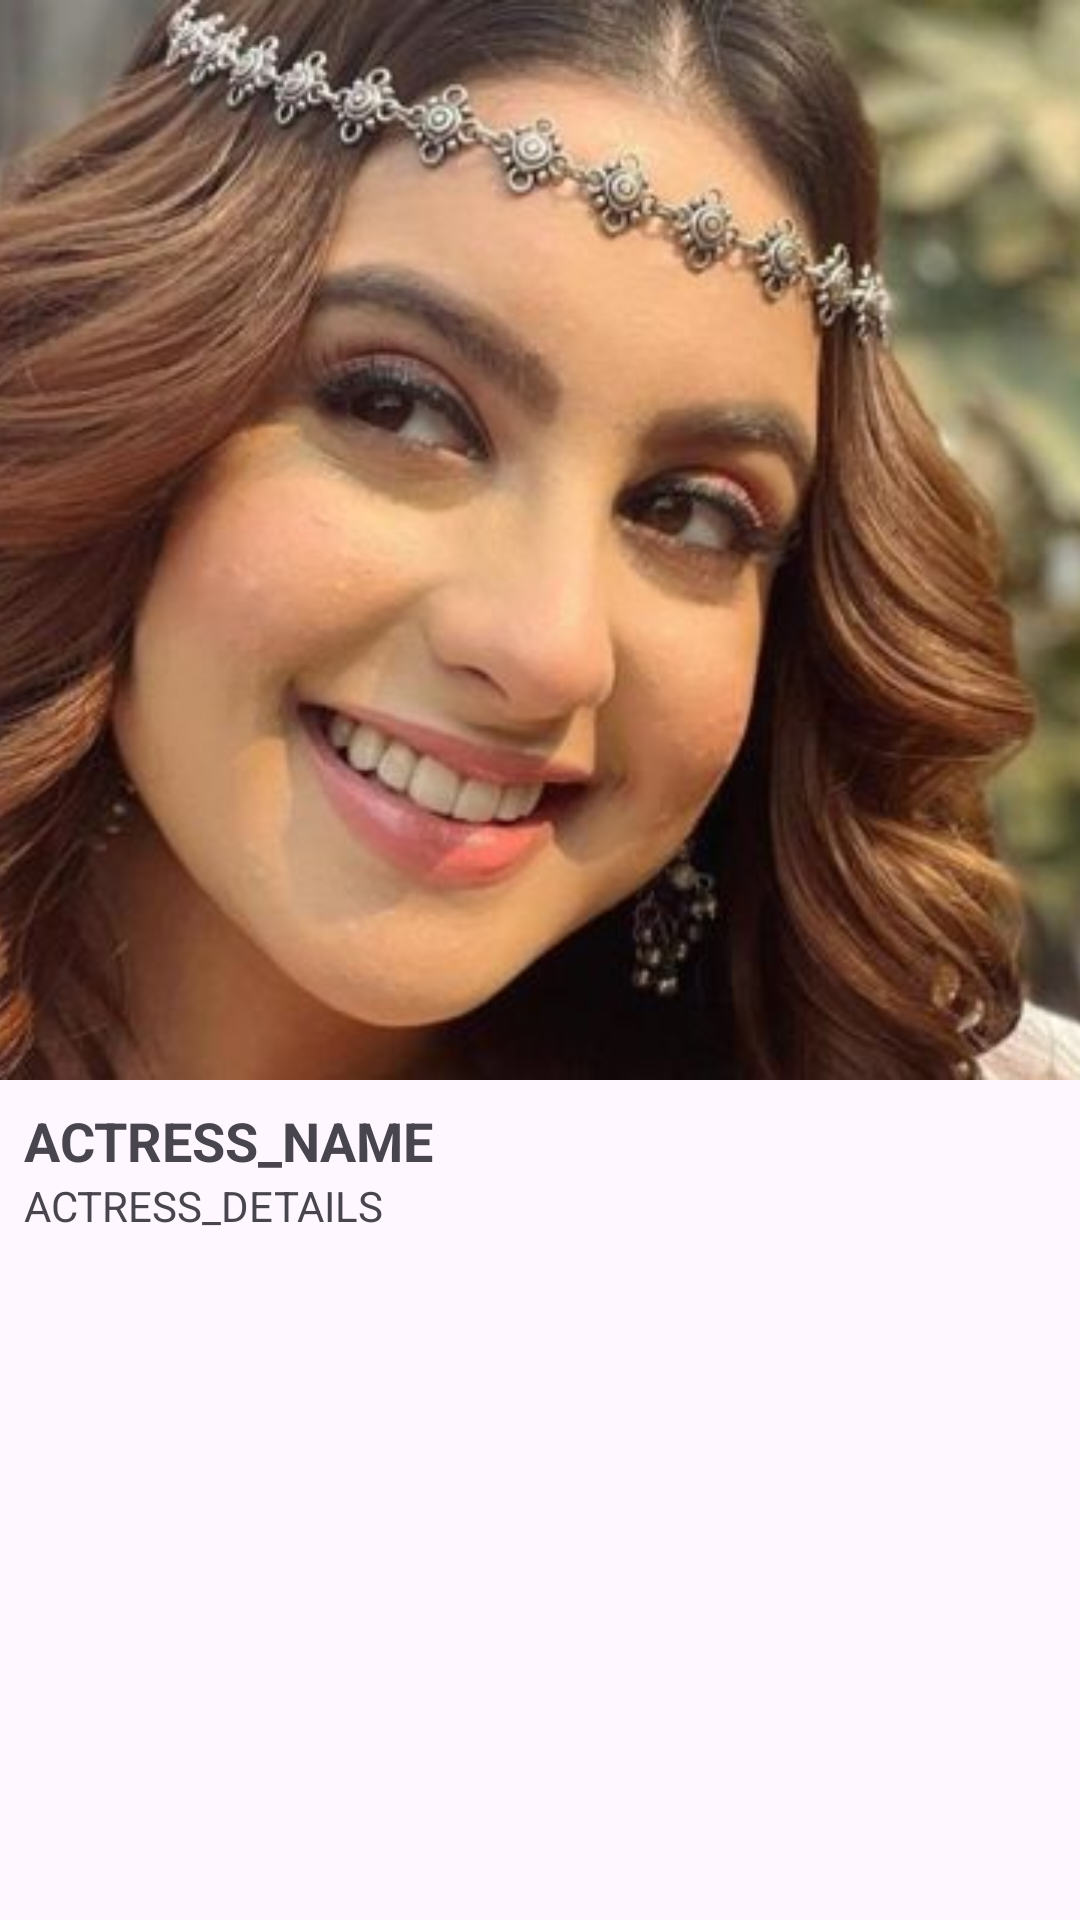

Layout XML and referenced resources for this Android screen:
<!-- AndroidManifest.xml: application theme Theme.RCV2301 -->
<!-- res/layout/activity_full.xml -->
<?xml version="1.0" encoding="utf-8"?>
<androidx.constraintlayout.widget.ConstraintLayout xmlns:android="http://schemas.android.com/apk/res/android"
    xmlns:app="http://schemas.android.com/apk/res-auto"
    xmlns:tools="http://schemas.android.com/tools"
    android:layout_width="match_parent"
    android:layout_height="match_parent"
    tools:context=".ui.full.FullActivity">

    <ImageView
        android:id="@+id/imageView"
        android:layout_width="match_parent"
        android:layout_height="0dp"
        android:scaleType="centerCrop"
        android:src="@drawable/place_holder_img"
        app:layout_constraintDimensionRatio="1:1"
        app:layout_constraintEnd_toEndOf="parent"
        app:layout_constraintStart_toStartOf="parent"
        app:layout_constraintTop_toTopOf="parent" />


    <LinearLayout
        android:layout_width="match_parent"
        android:layout_height="0dp"
        android:orientation="vertical"
        android:padding="8dp"
        app:layout_constraintBottom_toBottomOf="parent"
        app:layout_constraintEnd_toEndOf="parent"
        app:layout_constraintStart_toStartOf="parent"
        app:layout_constraintTop_toBottomOf="@id/imageView">


        <TextView
            android:id="@+id/nameTextView"
            android:layout_width="match_parent"
            android:layout_height="wrap_content"
            android:text="ACTRESS_NAME"
            android:textSize="18sp"
            android:textStyle="bold" />

        <TextView
            android:id="@+id/detailsTextView"
            android:layout_width="match_parent"
            android:layout_height="wrap_content"


            android:text="ACTRESS_DETAILS"
            android:textSize="14sp" />

    </LinearLayout>

</androidx.constraintlayout.widget.ConstraintLayout>
<!-- resources referenced by this layout -->
<resources>
  <!-- drawable place_holder_img: jpg bitmap (drawable, 37544 bytes) -->
  <style name="Theme.RCV2301" parent="Base.Theme.RCV2301" />
  <style name="Base.Theme.RCV2301" parent="Theme.Material3.DayNight.NoActionBar">
          
          
      </style>
</resources>
